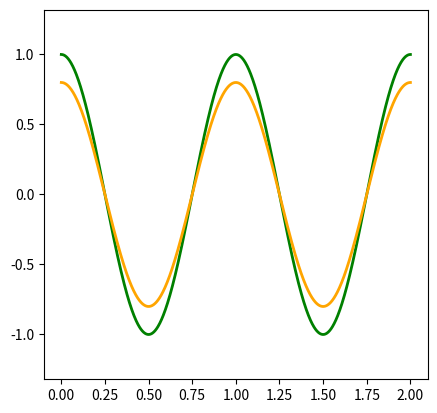

This figure's Python source: (Note: this script raises an exception after producing the figure.)
import matplotlib.pyplot as plt
import numpy as np

from matplotlib.widgets import CheckButtons

x = np.linspace(0.0,2.0,1000)
y1 = 1.2*np.cos(2*np.pi*x)
y2 = 1.0*np.cos(2*np.pi*x)
y3 = 0.8*np.cos(2*np.pi*x)

fig,ax = plt.subplots(1,1)
line1, = ax.plot(x,y1,color="red",lw=2,visible=False,label="1.2 A")
line2, = ax.plot(x,y2,color="green",lw=2,label="1.0 A")
line3, = ax.plot(x,y3,color="orange",lw=2,label="0.8 A")
plt.subplots_adjust(left=0.30)

axesbgcolor = "cornflowerblue"

cax = plt.axes([0.1,0.4,0.1,0.15],axisbg=axesbgcolor)

lines = [line1,line2,line3]

labels = [str(line.get_label()) for line in lines]
visibility = [line.get_visible() for line in lines]
check = CheckButtons(cax,labels,visibility)

def func(label):
    index = labels.index(label)
    lines[index].set_visible(not lines[index].get_visible())
    plt.draw()

check.on_clicked(func)

plt.show()
